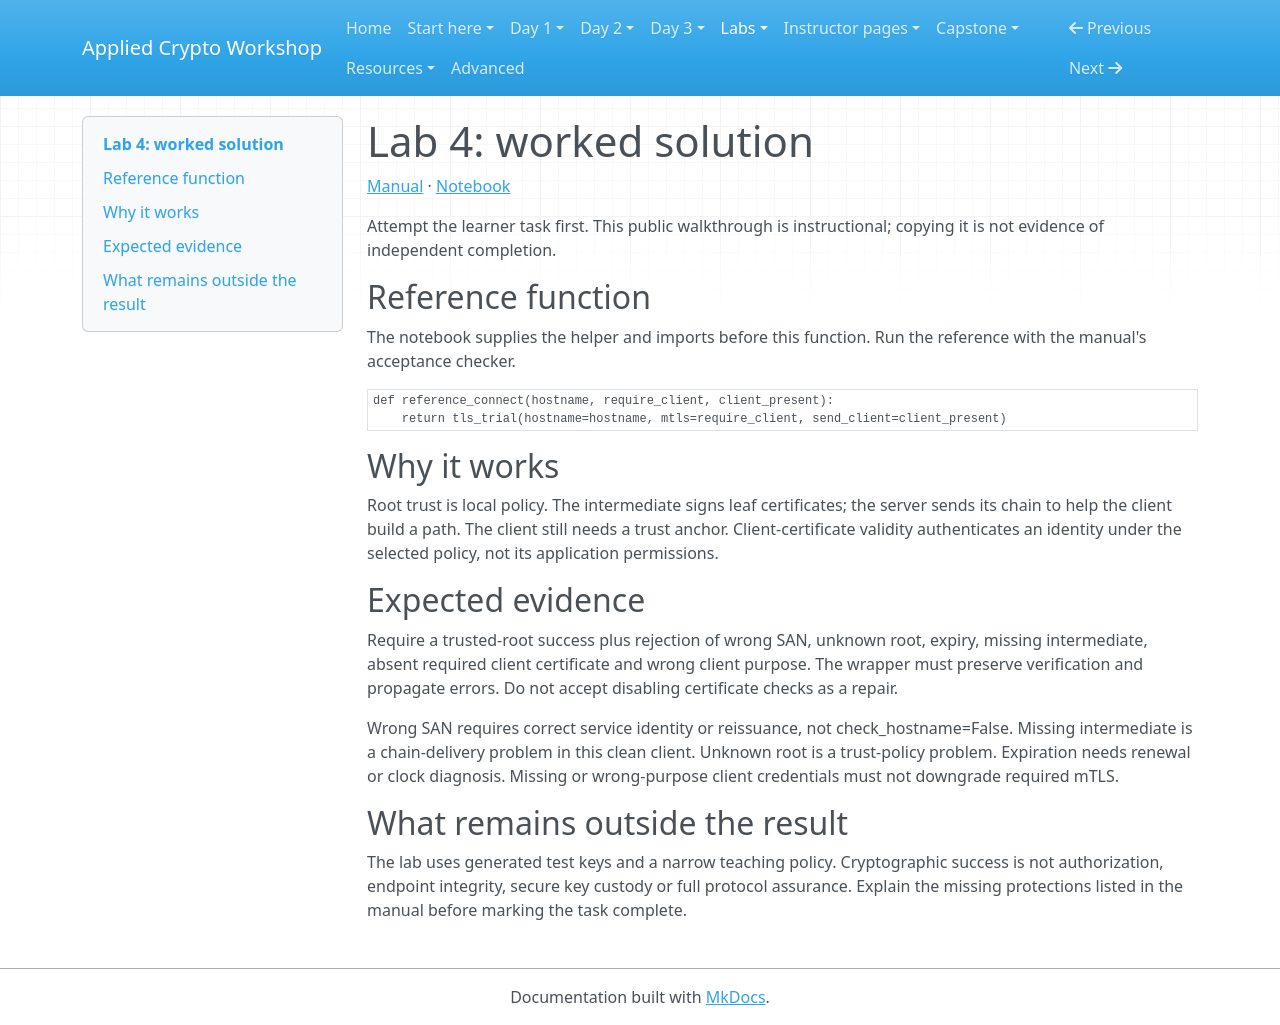

repository: hamdanabdellatef/applied-cryptography-pqc-workshop · page: labs/lab-04-mini-pki-solutions/index.html · generator: mkdocs

# Lab 4: worked solution

[Manual](lab-04-mini-pki.md) · [Notebook](../downloads/lab-04-mini-pki.ipynb)

Attempt the learner task first. This public walkthrough is instructional; copying it is not evidence of independent completion.

## Reference function

The notebook supplies the helper and imports before this function. Run the reference with the manual's acceptance checker.

```python
def reference_connect(hostname, require_client, client_present):
    return tls_trial(hostname=hostname, mtls=require_client, send_client=client_present)
```

## Why it works

Root trust is local policy. The intermediate signs leaf certificates; the server sends its chain to help the client build a path. The client still needs a trust anchor. Client-certificate validity authenticates an identity under the selected policy, not its application permissions.

## Expected evidence

Require a trusted-root success plus rejection of wrong SAN, unknown root, expiry, missing intermediate, absent required client certificate and wrong client purpose. The wrapper must preserve verification and propagate errors. Do not accept disabling certificate checks as a repair.

Wrong SAN requires correct service identity or reissuance, not check_hostname=False. Missing intermediate is a chain-delivery problem in this clean client. Unknown root is a trust-policy problem. Expiration needs renewal or clock diagnosis. Missing or wrong-purpose client credentials must not downgrade required mTLS.

## What remains outside the result

The lab uses generated test keys and a narrow teaching policy. Cryptographic success is not authorization, endpoint integrity, secure key custody or full protocol assurance. Explain the missing protections listed in the manual before marking the task complete.
